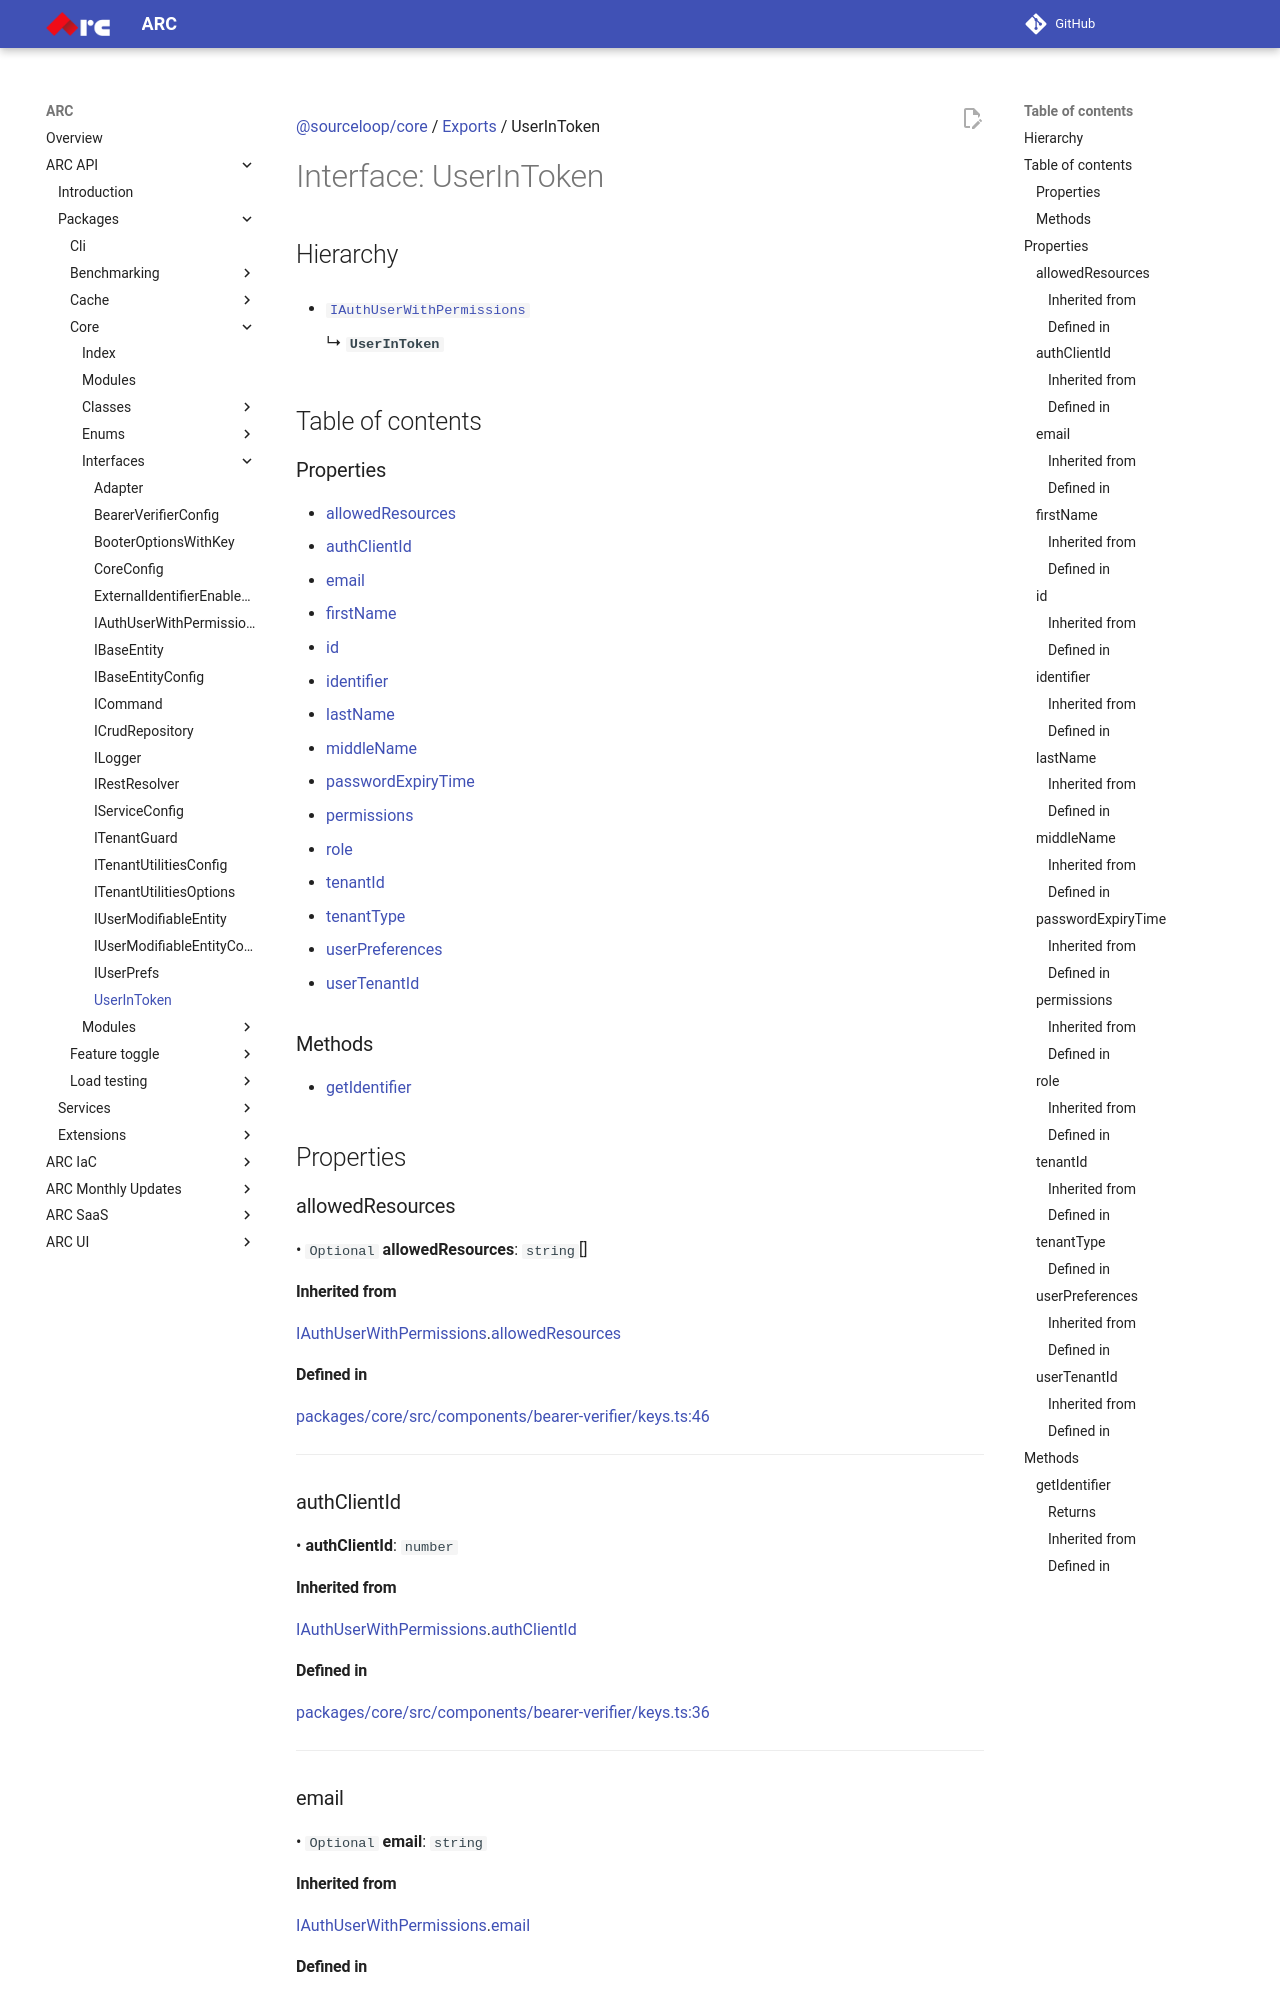

repository: sourcefuse/arc-docs · page: arc-api-docs/packages/core/interfaces/UserInToken/index.html · generator: mkdocs

[@sourceloop/core](../README.md) / [Exports](../modules.md) / UserInToken

# Interface: UserInToken

## Hierarchy

- [`IAuthUserWithPermissions`](IAuthUserWithPermissions.md)

  ↳ **`UserInToken`**

## Table of contents

### Properties

- [allowedResources](UserInToken.md#allowedresources)
- [authClientId](UserInToken.md#authclientid)
- [email](UserInToken.md#email)
- [firstName](UserInToken.md#firstname)
- [id](UserInToken.md#id)
- [identifier](UserInToken.md#identifier)
- [lastName](UserInToken.md#lastname)
- [middleName](UserInToken.md#middlename)
- [passwordExpiryTime](UserInToken.md#passwordexpirytime)
- [permissions](UserInToken.md#permissions)
- [role](UserInToken.md#role)
- [tenantId](UserInToken.md#tenantid)
- [tenantType](UserInToken.md#tenanttype)
- [userPreferences](UserInToken.md#userpreferences)
- [userTenantId](UserInToken.md#usertenantid)

### Methods

- [getIdentifier](UserInToken.md#getidentifier)

## Properties

### allowedResources

• `Optional` **allowedResources**: `string`[]

#### Inherited from

[IAuthUserWithPermissions](IAuthUserWithPermissions.md).[allowedResources](IAuthUserWithPermissions.md#allowedresources)

#### Defined in

[packages/core/src/components/bearer-verifier/keys.ts:46](https://github.com/sourcefuse/loopback4-microservice-catalog/blob/eb9d4d57/packages/core/src/components/bearer-verifier/keys.ts#L46)

___

### authClientId

• **authClientId**: `number`

#### Inherited from

[IAuthUserWithPermissions](IAuthUserWithPermissions.md).[authClientId](IAuthUserWithPermissions.md#authclientid)

#### Defined in

[packages/core/src/components/bearer-verifier/keys.ts:36](https://github.com/sourcefuse/loopback4-microservice-catalog/blob/eb9d4d57/packages/core/src/components/bearer-verifier/keys.ts#L36)

___

### email

• `Optional` **email**: `string`

#### Inherited from

[IAuthUserWithPermissions](IAuthUserWithPermissions.md).[email](IAuthUserWithPermissions.md#email)

#### Defined in

[packages/core/src/components/bearer-verifier/keys.ts:38](https://github.com/sourcefuse/loopback4-microservice-catalog/blob/eb9d4d57/packages/core/src/components/bearer-verifier/keys.ts#L38)

___

### firstName

• **firstName**: `string`

#### Inherited from

[IAuthUserWithPermissions](IAuthUserWithPermissions.md).[firstName](IAuthUserWithPermissions.md#firstname)
